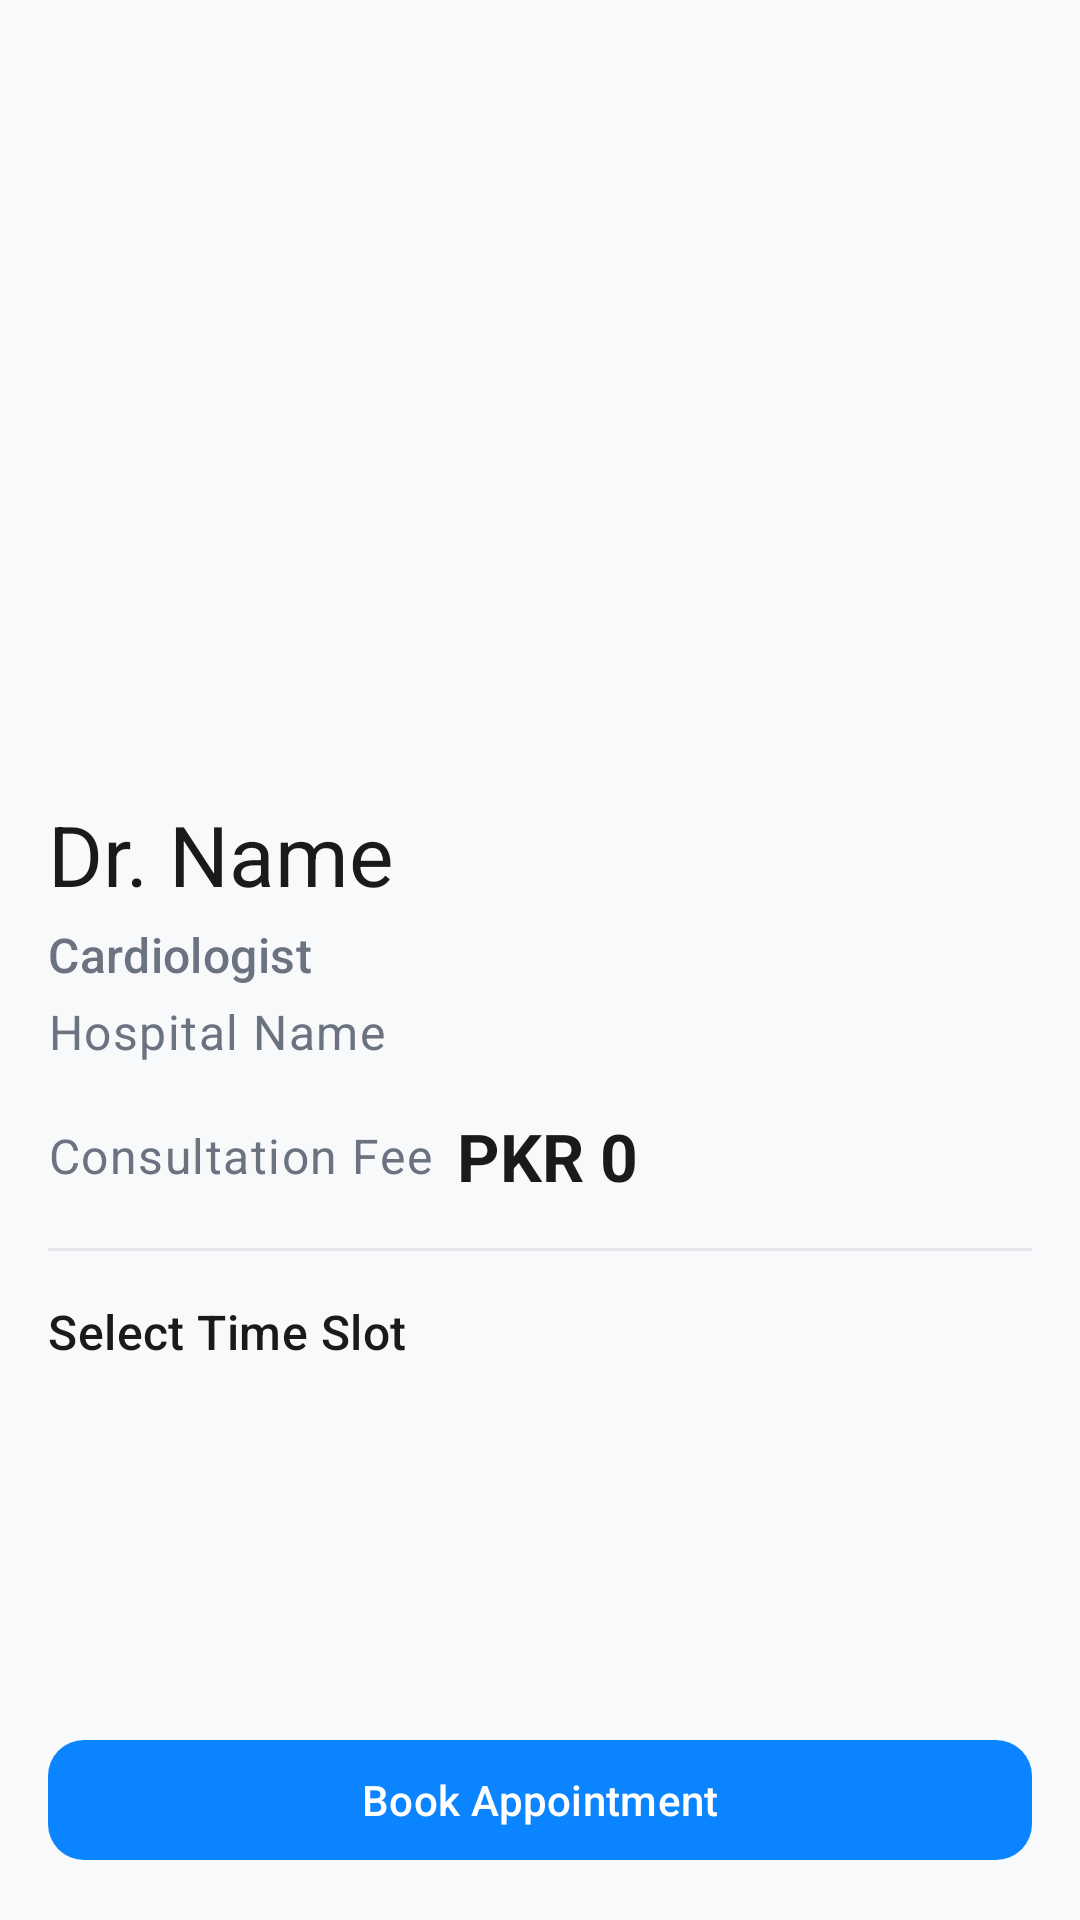

Reconstruct the res/layout file that produces this screen, plus the resources it refers to.
<!-- AndroidManifest.xml: activity theme Theme.Curify -->
<!-- res/layout/activity_doctor_profile.xml -->
<?xml version="1.0" encoding="utf-8"?>
<androidx.coordinatorlayout.widget.CoordinatorLayout xmlns:android="http://schemas.android.com/apk/res/android"
    xmlns:app="http://schemas.android.com/apk/res-auto"
    xmlns:tools="http://schemas.android.com/tools"
    android:layout_width="match_parent"
    android:layout_height="match_parent"
    tools:context=".ui.doctors.DoctorProfileActivity">

    <androidx.core.widget.NestedScrollView
        android:layout_width="match_parent"
        android:layout_height="match_parent"
        android:fillViewport="true">

        <LinearLayout
            android:layout_width="match_parent"
            android:layout_height="wrap_content"
            android:orientation="vertical">

            <ImageView
                android:id="@+id/doctorPhoto"
                android:layout_width="match_parent"
                android:layout_height="250dp"
                android:contentDescription="@string/content_description_doctor_photo"
                android:scaleType="centerCrop"
                tools:src="@drawable/ic_launcher_background" />

            <LinearLayout
                android:layout_width="match_parent"
                android:layout_height="wrap_content"
                android:orientation="vertical"
                android:padding="@dimen/spacing_medium">

                <TextView
                    android:id="@+id/doctorName"
                    android:layout_width="wrap_content"
                    android:layout_height="wrap_content"
                    android:text="Dr. Name"
                    android:textAppearance="@style/TextAppearance.Material3.HeadlineMedium"
                    android:textColor="@color/text_primary" />

                <TextView
                    android:id="@+id/specialization"
                    android:layout_width="wrap_content"
                    android:layout_height="wrap_content"
                    android:layout_marginTop="@dimen/spacing_tiny"
                    android:text="Cardiologist"
                    android:textAppearance="@style/TextAppearance.Material3.TitleMedium"
                    android:textColor="@color/text_secondary" />

                <TextView
                    android:id="@+id/hospital"
                    android:layout_width="wrap_content"
                    android:layout_height="wrap_content"
                    android:layout_marginTop="@dimen/spacing_tiny"
                    android:text="Hospital Name"
                    android:textAppearance="@style/TextAppearance.Material3.BodyLarge"
                    android:textColor="@color/text_secondary" />

                <LinearLayout
                    android:layout_width="wrap_content"
                    android:layout_height="wrap_content"
                    android:layout_marginTop="@dimen/spacing_medium"
                    android:gravity="center_vertical"
                    android:orientation="horizontal">

                    <TextView
                        android:layout_width="wrap_content"
                        android:layout_height="wrap_content"
                        android:text="@string/consultation_fee"
                        android:textAppearance="@style/TextAppearance.Material3.BodyLarge"
                        android:textColor="@color/text_secondary" />

                    <TextView
                        android:id="@+id/fee"
                        android:layout_width="wrap_content"
                        android:layout_height="wrap_content"
                        android:layout_marginStart="@dimen/spacing_small"
                        android:text="PKR 0"
                        android:textAppearance="@style/TextAppearance.Material3.TitleLarge"
                        android:textColor="@color/text_primary"
                        android:textStyle="bold" />
                </LinearLayout>

                <View
                    android:layout_width="match_parent"
                    android:layout_height="1dp"
                    android:layout_marginVertical="@dimen/spacing_medium"
                    android:background="@color/divider" />

                <TextView
                    android:layout_width="wrap_content"
                    android:layout_height="wrap_content"
                    android:text="@string/select_time_slot"
                    android:textAppearance="@style/TextAppearance.Material3.TitleMedium"
                    android:textColor="@color/text_primary" />

                <androidx.recyclerview.widget.RecyclerView
                    android:id="@+id/timeSlotsRecyclerView"
                    android:layout_width="match_parent"
                    android:layout_height="wrap_content"
                    android:layout_marginTop="@dimen/spacing_medium"
                    android:orientation="horizontal"
                    app:layoutManager="androidx.recyclerview.widget.LinearLayoutManager"
                    tools:listitem="@layout/item_time_slot" />

                
                <View
                    android:layout_width="match_parent"
                    android:layout_height="80dp" />

            </LinearLayout>
        </LinearLayout>
    </androidx.core.widget.NestedScrollView>

    <com.google.android.material.button.MaterialButton
        android:id="@+id/bookAppointmentButton"
        style="@style/Widget.Curify.Button"
        android:layout_width="match_parent"
        android:layout_height="wrap_content"
        android:layout_gravity="bottom"
        android:layout_margin="@dimen/spacing_medium"
        android:text="@string/book_appointment" />

</androidx.coordinatorlayout.widget.CoordinatorLayout>
<!-- res/layout/item_time_slot.xml (included above) -->
<?xml version="1.0" encoding="utf-8"?>
<com.google.android.material.card.MaterialCardView xmlns:android="http://schemas.android.com/apk/res/android"
    xmlns:app="http://schemas.android.com/apk/res-auto"
    android:layout_width="wrap_content"
    android:layout_height="wrap_content"
    android:layout_margin="@dimen/spacing_tiny"
    style="@style/Widget.Curify.Card"
    android:clickable="true"
    android:focusable="true">

    <TextView
        android:id="@+id/timeSlotText"
        android:layout_width="wrap_content"
        android:layout_height="wrap_content"
        android:padding="@dimen/spacing_medium"
        android:text="10:00 AM"
        android:textAppearance="@style/TextAppearance.Material3.BodyLarge"
        android:textColor="@color/text_primary" />
</com.google.android.material.card.MaterialCardView>
<!-- resources referenced by this layout -->
<resources>
  <color name="divider">@color/divider_light</color>
  <color name="text_primary">@color/text_primary_light</color>
  <color name="text_secondary">@color/text_secondary_light</color>
  <dimen name="spacing_medium">16dp</dimen>
  <dimen name="spacing_small">8dp</dimen>
  <dimen name="spacing_tiny">4dp</dimen>
  <string name="book_appointment">Book Appointment</string>
  <string name="consultation_fee">Consultation Fee</string>
  <string name="content_description_doctor_photo">Doctor Photo</string>
  <string name="select_time_slot">Select Time Slot</string>
  <style name="Theme.Curify" parent="Base.Theme.Curify" />
  <color name="divider_light">#E5E7EB</color>
  <color name="text_primary_light">#1A1A1A</color>
  <color name="text_secondary_light">#6B7280</color>
  <dimen name="button_height">48dp</dimen>
  <dimen name="radius_medium">12dp</dimen>
  <dimen name="card_elevation">2dp</dimen>
  <color name="md_theme_light_primary">@color/primary</color>
  <color name="md_theme_light_onPrimary">@color/on_primary_light</color>
  <color name="md_theme_light_primaryContainer">@color/primary_container_light</color>
  <color name="md_theme_light_onPrimaryContainer">@color/on_primary_container_light</color>
  <color name="md_theme_light_secondary">@color/primary_variant</color>
  <color name="md_theme_light_onSecondary">@color/on_primary_light</color>
  <color name="md_theme_light_secondaryContainer">@color/primary_container_light</color>
  <color name="md_theme_light_onSecondaryContainer">@color/on_primary_container_light</color>
  <color name="md_theme_light_tertiary">@color/success</color>
  <color name="md_theme_light_onTertiary">@color/on_success_light</color>
  <color name="md_theme_light_tertiaryContainer">@color/success_container_light</color>
  <color name="md_theme_light_onTertiaryContainer">#002114</color>
  <color name="md_theme_light_error">@color/error</color>
  <color name="md_theme_light_onError">@color/on_error_light</color>
  <color name="md_theme_light_errorContainer">@color/error_container_light</color>
  <color name="md_theme_light_onErrorContainer">#410002</color>
  <color name="md_theme_light_background">@color/background_light</color>
  <color name="md_theme_light_onBackground">@color/on_background_light</color>
  <color name="md_theme_light_surface">@color/surface_light</color>
  <color name="md_theme_light_onSurface">@color/on_surface_light</color>
  <color name="md_theme_light_surfaceVariant">@color/surface_variant_light</color>
  <color name="md_theme_light_onSurfaceVariant">@color/on_surface_variant_light</color>
  <color name="md_theme_light_inverseSurface">#2F3133</color>
  <color name="md_theme_light_inverseOnSurface">#F1F3F5</color>
  <color name="md_theme_light_outline">@color/outline_light</color>
  <color name="md_theme_light_outlineVariant">@color/outline_variant_light</color>
  <color name="primary">#0B84FF</color>
  <color name="on_primary_light">#FFFFFF</color>
  <color name="primary_container_light">#D6E7FF</color>
  <color name="on_primary_container_light">#001D35</color>
  <color name="primary_variant">#0066CC</color>
  <color name="success">#00A676</color>
  <color name="on_success_light">#FFFFFF</color>
  <color name="success_container_light">#D4F4E8</color>
  <color name="error">#E53935</color>
  <color name="on_error_light">#FFFFFF</color>
  <color name="error_container_light">#FFDAD6</color>
  <color name="background_light">#F7F9FB</color>
  <color name="on_background_light">#1A1A1A</color>
  <color name="surface_light">#FFFFFF</color>
  <color name="on_surface_light">#1A1A1A</color>
  <color name="surface_variant_light">#F1F3F5</color>
  <color name="on_surface_variant_light">#6B7280</color>
  <color name="outline_light">#D1D5DB</color>
  <color name="outline_variant_light">#E5E7EB</color>
</resources>
